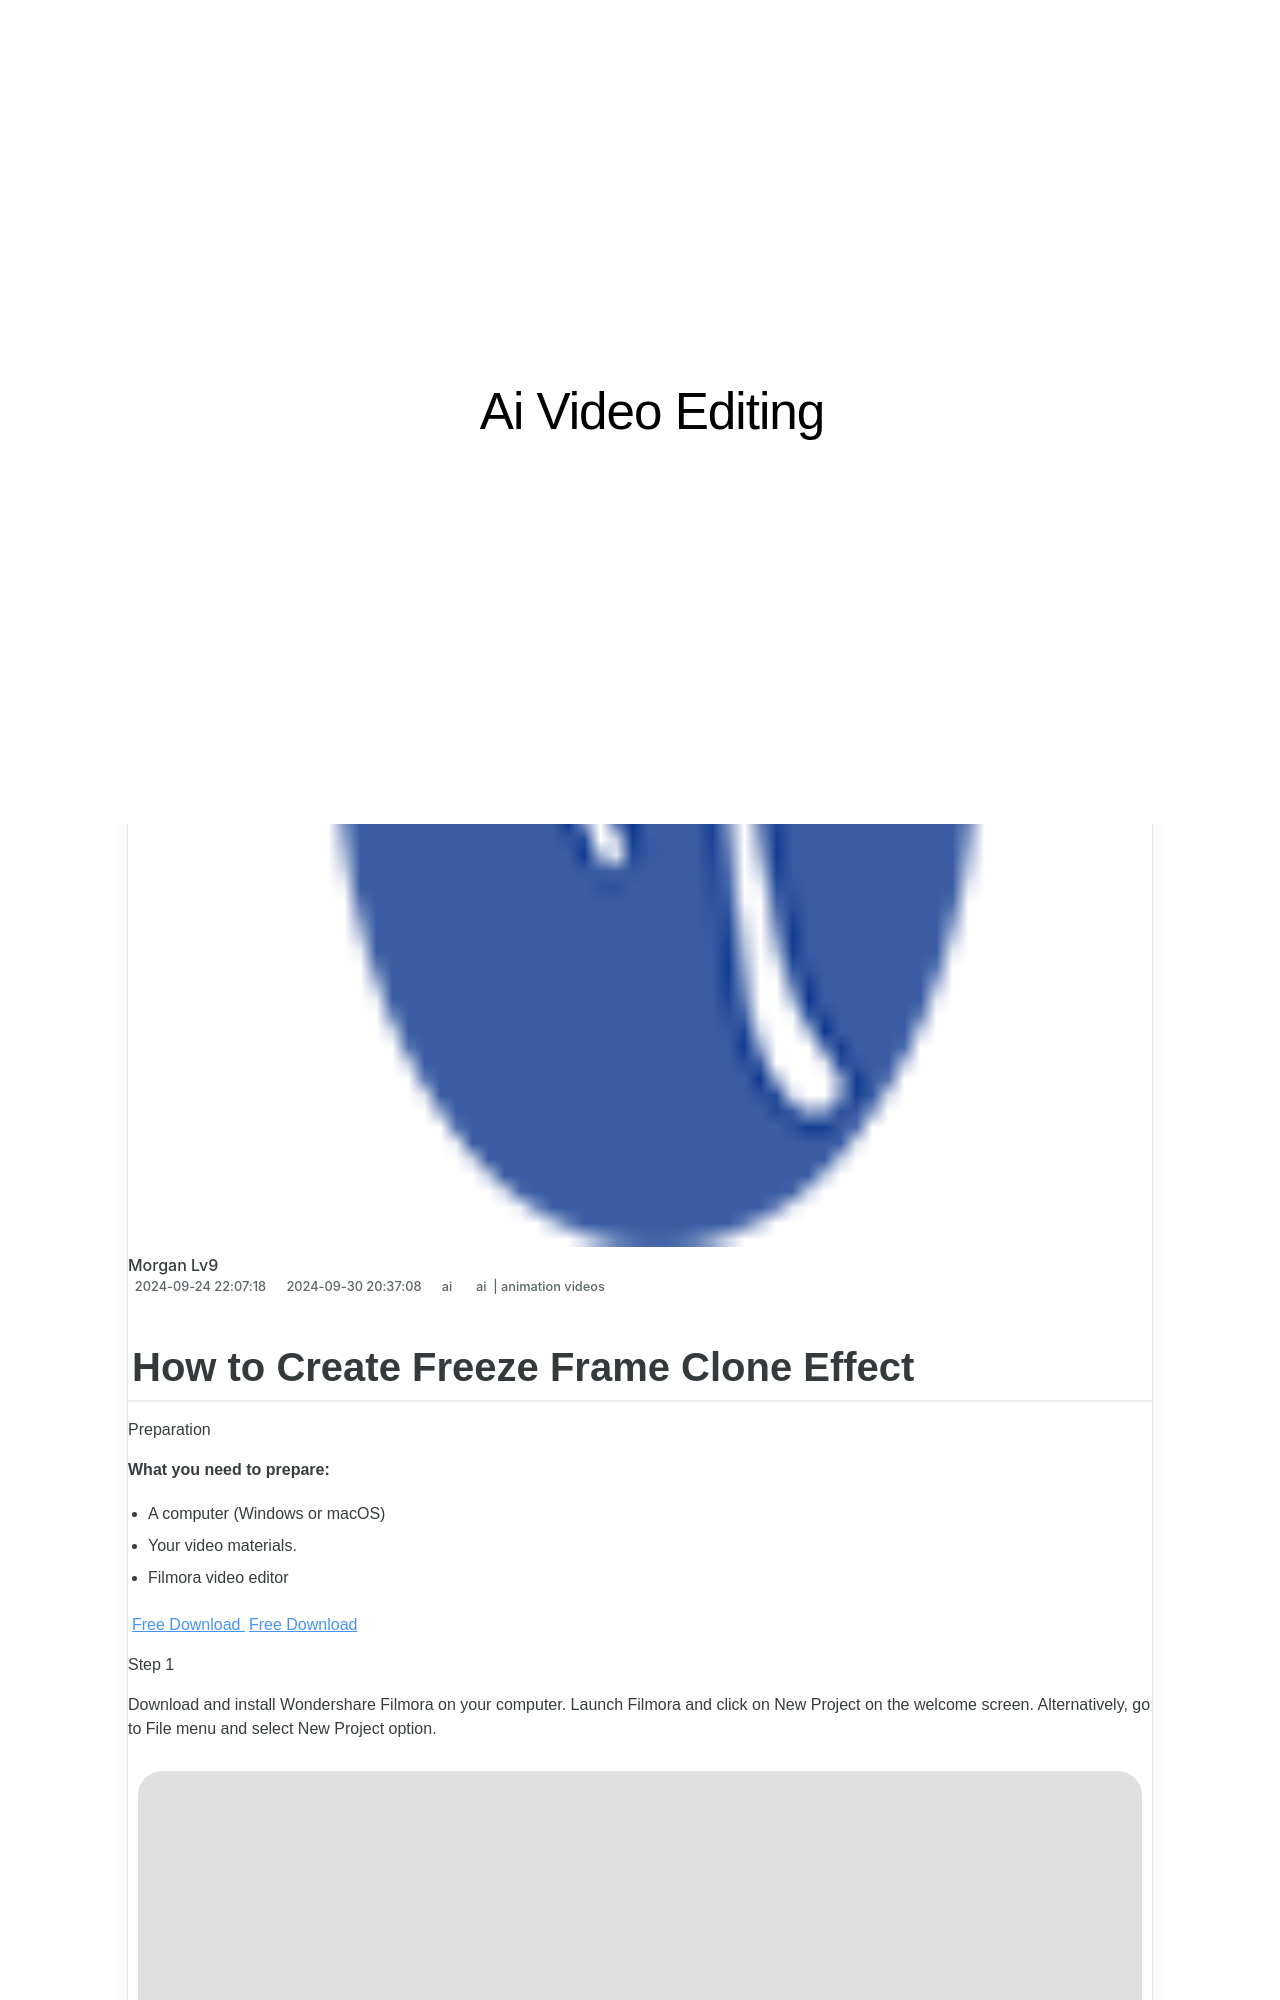

repository: techidaily/site-ai-video-editing · page: updated-how-to-create-freeze-frame-clone-effect-for-2024/index.html · generator: jekyll

---
title: Updated How to Create Freeze Frame Clone Effect for 2024
date: 2024-09-24T22:07:18.524Z
updated: 2024-09-30T20:37:08.322Z
tags: 
  - ai
  - animation videos
categories: 
  - ai
description: This Article Describes Updated How to Create Freeze Frame Clone Effect for 2024
excerpt: This Article Describes Updated How to Create Freeze Frame Clone Effect for 2024
keywords: how to create a freeze frame sequence effect,how to create freeze frame clone effect,freeze frame clone effect,ai animation how to create a freeze frame sequence effect,guide to create freeze frame clone effect video,create a freeze frame sequence effect,ai animation how to create freeze frame clone effect
thumbnail: https://thmb.techidaily.com/984f643c4b4f7bae0c2654dd17f8e46d49464b1fbd02ad27cef488f7c4915f8e.jpg
---
